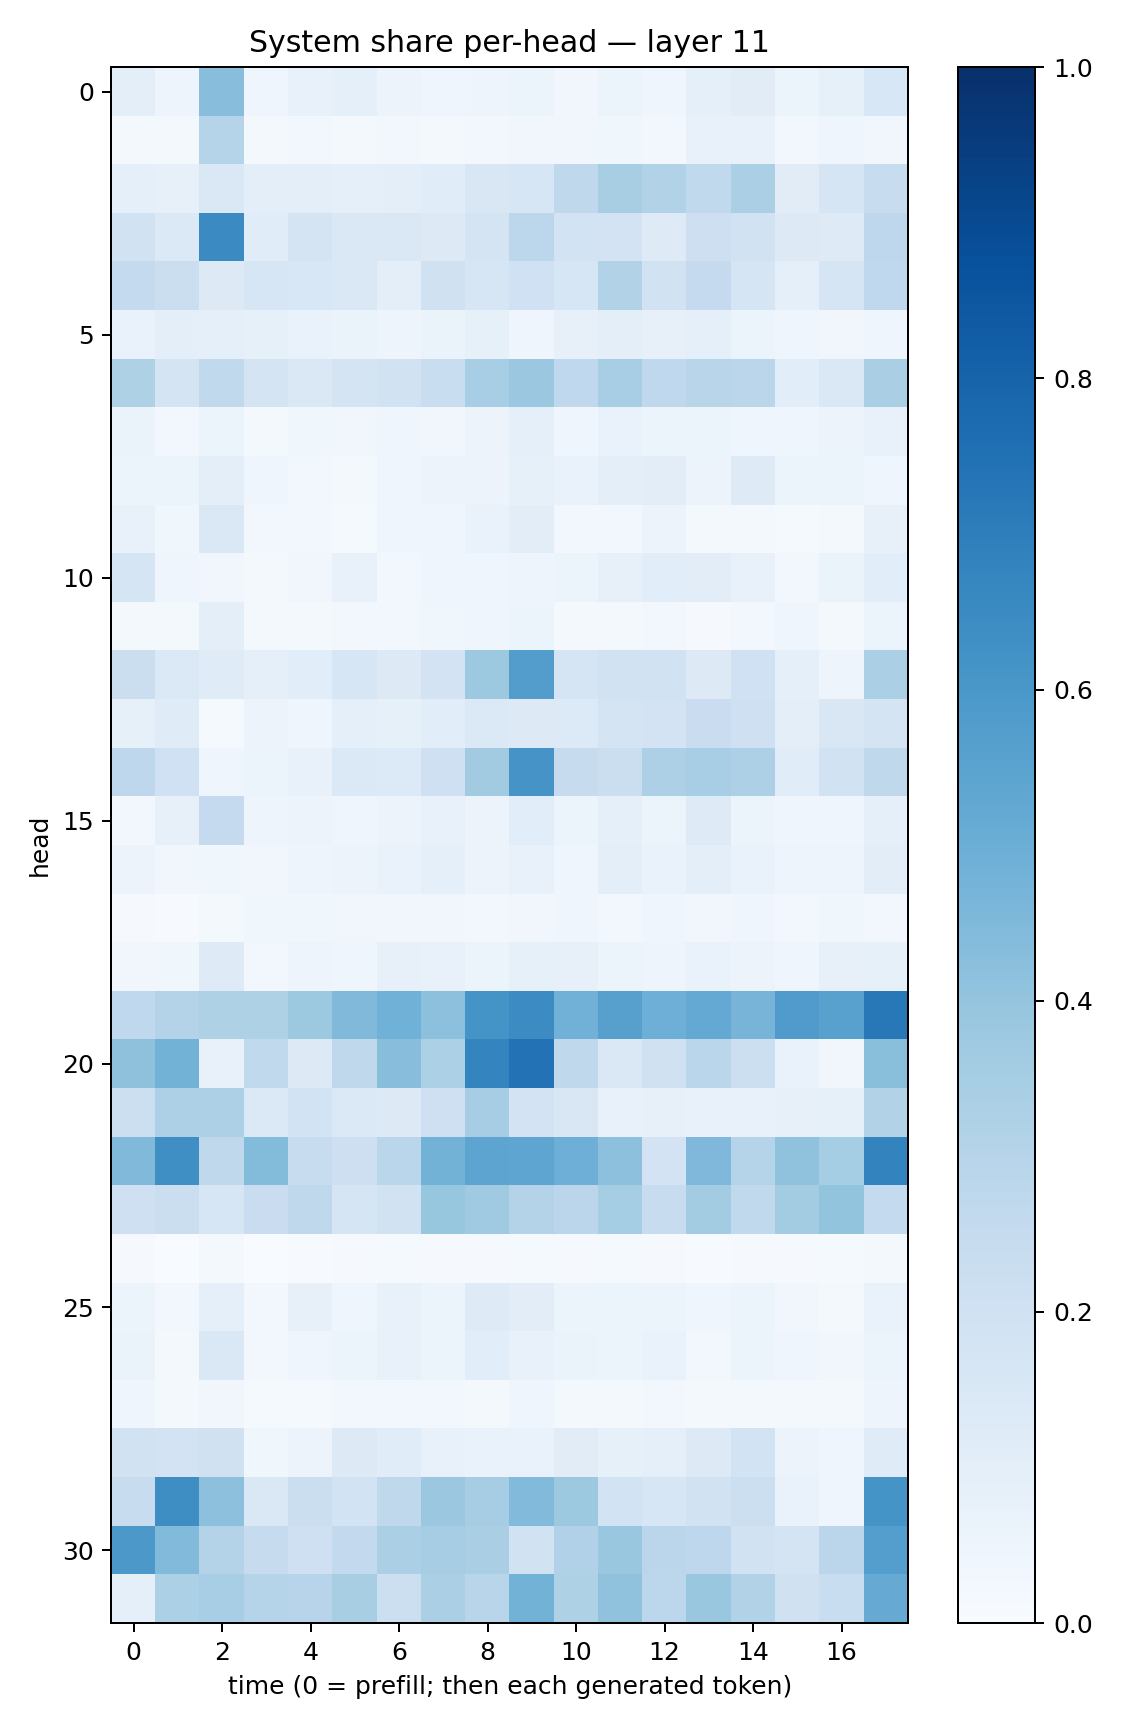

Data behind this chart, as committed beside it:
0.09601896, 0.048113577, 0.4279607, 0.04553934, 0.07305805, 0.09110577, 0.056197915, 0.041338157, 0.049595635, 0.052913062, 0.034652725, 0.061965644, 0.04341837, 0.088940054, 0.11213509, 0.059390012, 0.08489567, 0.15525071
0.0218, 0.01794, 0.3006, 0.02162, 0.02497, 0.02306, 0.02808, 0.02249, 0.02808, 0.03438, 0.03444, 0.03764, 0.02462, 0.07084, 0.07575, 0.03012, 0.04582, 0.03142
0.08963, 0.08022, 0.1436, 0.09913, 0.0993, 0.09204, 0.09994, 0.1168, 0.1486, 0.1628, 0.2698, 0.3408, 0.3152, 0.2621, 0.3355, 0.1125, 0.165, 0.2361
0.1903, 0.1389, 0.6515, 0.1169, 0.1727, 0.1437, 0.1423, 0.1311, 0.176, 0.281, 0.1857, 0.1811, 0.1231, 0.211, 0.1947, 0.1301, 0.1221, 0.2764
0.254, 0.2235, 0.13, 0.1618, 0.1554, 0.1466, 0.09942, 0.1971, 0.161, 0.2005, 0.1597, 0.3115, 0.1947, 0.251, 0.1702, 0.09134, 0.1681, 0.2692
0.06903, 0.09812, 0.08662, 0.08407, 0.06817, 0.06266, 0.04936, 0.06532, 0.0827, 0.04663, 0.08037, 0.09839, 0.07996, 0.09039, 0.05112, 0.0447, 0.03162, 0.04359
0.3233, 0.1789, 0.2655, 0.1742, 0.1419, 0.1737, 0.1927, 0.2341, 0.3465, 0.3811, 0.2691, 0.346, 0.2687, 0.2891, 0.2843, 0.1068, 0.1483, 0.3372
0.06423, 0.03038, 0.0518, 0.01708, 0.03688, 0.0323, 0.03987, 0.03335, 0.05581, 0.08827, 0.04114, 0.06718, 0.06111, 0.05955, 0.04533, 0.0423, 0.05602, 0.07131
0.05946, 0.06039, 0.09381, 0.04096, 0.02463, 0.02172, 0.0445, 0.05513, 0.0548, 0.08574, 0.06767, 0.1008, 0.1023, 0.05584, 0.1228, 0.05237, 0.05408, 0.0457
0.07091, 0.03682, 0.1426, 0.02608, 0.03036, 0.01502, 0.04099, 0.04413, 0.06774, 0.1055, 0.02924, 0.03026, 0.0562, 0.01998, 0.02261, 0.01368, 0.02127, 0.07901
0.1695, 0.03987, 0.03389, 0.02064, 0.0327, 0.0715, 0.02773, 0.03969, 0.04501, 0.048, 0.05973, 0.07989, 0.1071, 0.105, 0.07463, 0.03008, 0.06623, 0.1058
0.01571, 0.01703, 0.09517, 0.0171, 0.01657, 0.02626, 0.0263, 0.03848, 0.04115, 0.06009, 0.01893, 0.01684, 0.02722, 0.01003, 0.02447, 0.03989, 0.02325, 0.05172
0.2189, 0.1368, 0.1209, 0.09041, 0.109, 0.1577, 0.1267, 0.1809, 0.3789, 0.5718, 0.1687, 0.1891, 0.1898, 0.1279, 0.2003, 0.09256, 0.04914, 0.3322
0.0853, 0.1175, 0.01435, 0.05839, 0.04165, 0.08781, 0.08541, 0.1057, 0.1401, 0.1305, 0.1354, 0.1789, 0.1816, 0.2297, 0.2097, 0.09692, 0.1509, 0.1767
0.2758, 0.2025, 0.0445, 0.05432, 0.07464, 0.1403, 0.1346, 0.2088, 0.3609, 0.6117, 0.2422, 0.2188, 0.3252, 0.3469, 0.3263, 0.1169, 0.1897, 0.2726
0.02905, 0.08084, 0.251, 0.04731, 0.05768, 0.04405, 0.05734, 0.07048, 0.05842, 0.1091, 0.05911, 0.08664, 0.05201, 0.1236, 0.06217, 0.04297, 0.04438, 0.09149
0.05673, 0.0319, 0.03591, 0.03473, 0.04754, 0.05683, 0.06764, 0.09208, 0.05769, 0.07436, 0.04647, 0.09446, 0.06712, 0.0954, 0.06794, 0.04792, 0.04797, 0.1037
0.01119, 0.004725, 0.01891, 0.03744, 0.03662, 0.03372, 0.0313, 0.03254, 0.02579, 0.03471, 0.04201, 0.02977, 0.04027, 0.03388, 0.04037, 0.02479, 0.03645, 0.02653
0.03301, 0.03734, 0.1239, 0.02801, 0.04971, 0.04427, 0.07983, 0.07114, 0.0589, 0.08234, 0.08159, 0.05093, 0.04705, 0.06668, 0.05561, 0.0421, 0.0818, 0.08272
0.267, 0.3061, 0.322, 0.3227, 0.3783, 0.448, 0.4849, 0.4143, 0.6165, 0.6477, 0.4826, 0.5604, 0.4949, 0.5214, 0.4699, 0.5818, 0.5559, 0.7201
0.411, 0.4804, 0.07093, 0.2641, 0.1299, 0.273, 0.4264, 0.3318, 0.6751, 0.7455, 0.2726, 0.1428, 0.1981, 0.2881, 0.2186, 0.06977, 0.03201, 0.424
0.2177, 0.327, 0.3263, 0.1392, 0.1851, 0.1395, 0.1328, 0.2038, 0.3489, 0.1825, 0.1495, 0.07651, 0.08022, 0.07511, 0.07372, 0.0813, 0.08393, 0.3161
0.4454, 0.633, 0.2698, 0.4389, 0.2374, 0.2147, 0.289, 0.4767, 0.5392, 0.5382, 0.496, 0.4178, 0.1818, 0.4518, 0.301, 0.4091, 0.3534, 0.6767
0.2071, 0.2243, 0.158, 0.2267, 0.271, 0.1691, 0.1901, 0.3932, 0.3695, 0.307, 0.2824, 0.3552, 0.2387, 0.3563, 0.2619, 0.3584, 0.3992, 0.256
0.009186, 0.00355, 0.01654, 0.003637, 0.007373, 0.01123, 0.01202, 0.007836, 0.01042, 0.01367, 0.007814, 0.01213, 0.01088, 0.00775, 0.01115, 0.0101, 0.01172, 0.01926
0.06165, 0.02527, 0.08612, 0.02832, 0.07917, 0.04289, 0.07137, 0.06094, 0.1245, 0.1045, 0.05189, 0.05281, 0.06073, 0.04623, 0.05153, 0.03285, 0.0191, 0.06728
0.06295, 0.01749, 0.148, 0.02509, 0.04612, 0.05248, 0.0721, 0.05378, 0.1056, 0.0744, 0.06306, 0.05869, 0.06649, 0.02998, 0.05128, 0.0445, 0.0328, 0.0594
0.04044, 0.02048, 0.03505, 0.01225, 0.0151, 0.02903, 0.03041, 0.0241, 0.02339, 0.04251, 0.01737, 0.023, 0.02941, 0.01778, 0.01694, 0.02297, 0.02002, 0.05001
0.1893, 0.1802, 0.1972, 0.03785, 0.05659, 0.1284, 0.1171, 0.0752, 0.06992, 0.06876, 0.1125, 0.08413, 0.09354, 0.1277, 0.1867, 0.05629, 0.04426, 0.1204
0.2379, 0.6371, 0.4149, 0.1423, 0.2199, 0.1855, 0.2725, 0.3804, 0.3477, 0.4447, 0.3776, 0.1859, 0.1632, 0.1936, 0.2151, 0.06687, 0.04284, 0.6148
0.5968, 0.4429, 0.3055, 0.243, 0.2047, 0.2605, 0.3327, 0.351, 0.3364, 0.1936, 0.3202, 0.39, 0.2851, 0.2738, 0.1934, 0.1727, 0.2825, 0.5676
0.0904, 0.3312, 0.3444, 0.2991, 0.2965, 0.3407, 0.2161, 0.3349, 0.2915, 0.4792, 0.3229, 0.4075, 0.2796, 0.388, 0.3113, 0.1971, 0.2325, 0.5129
